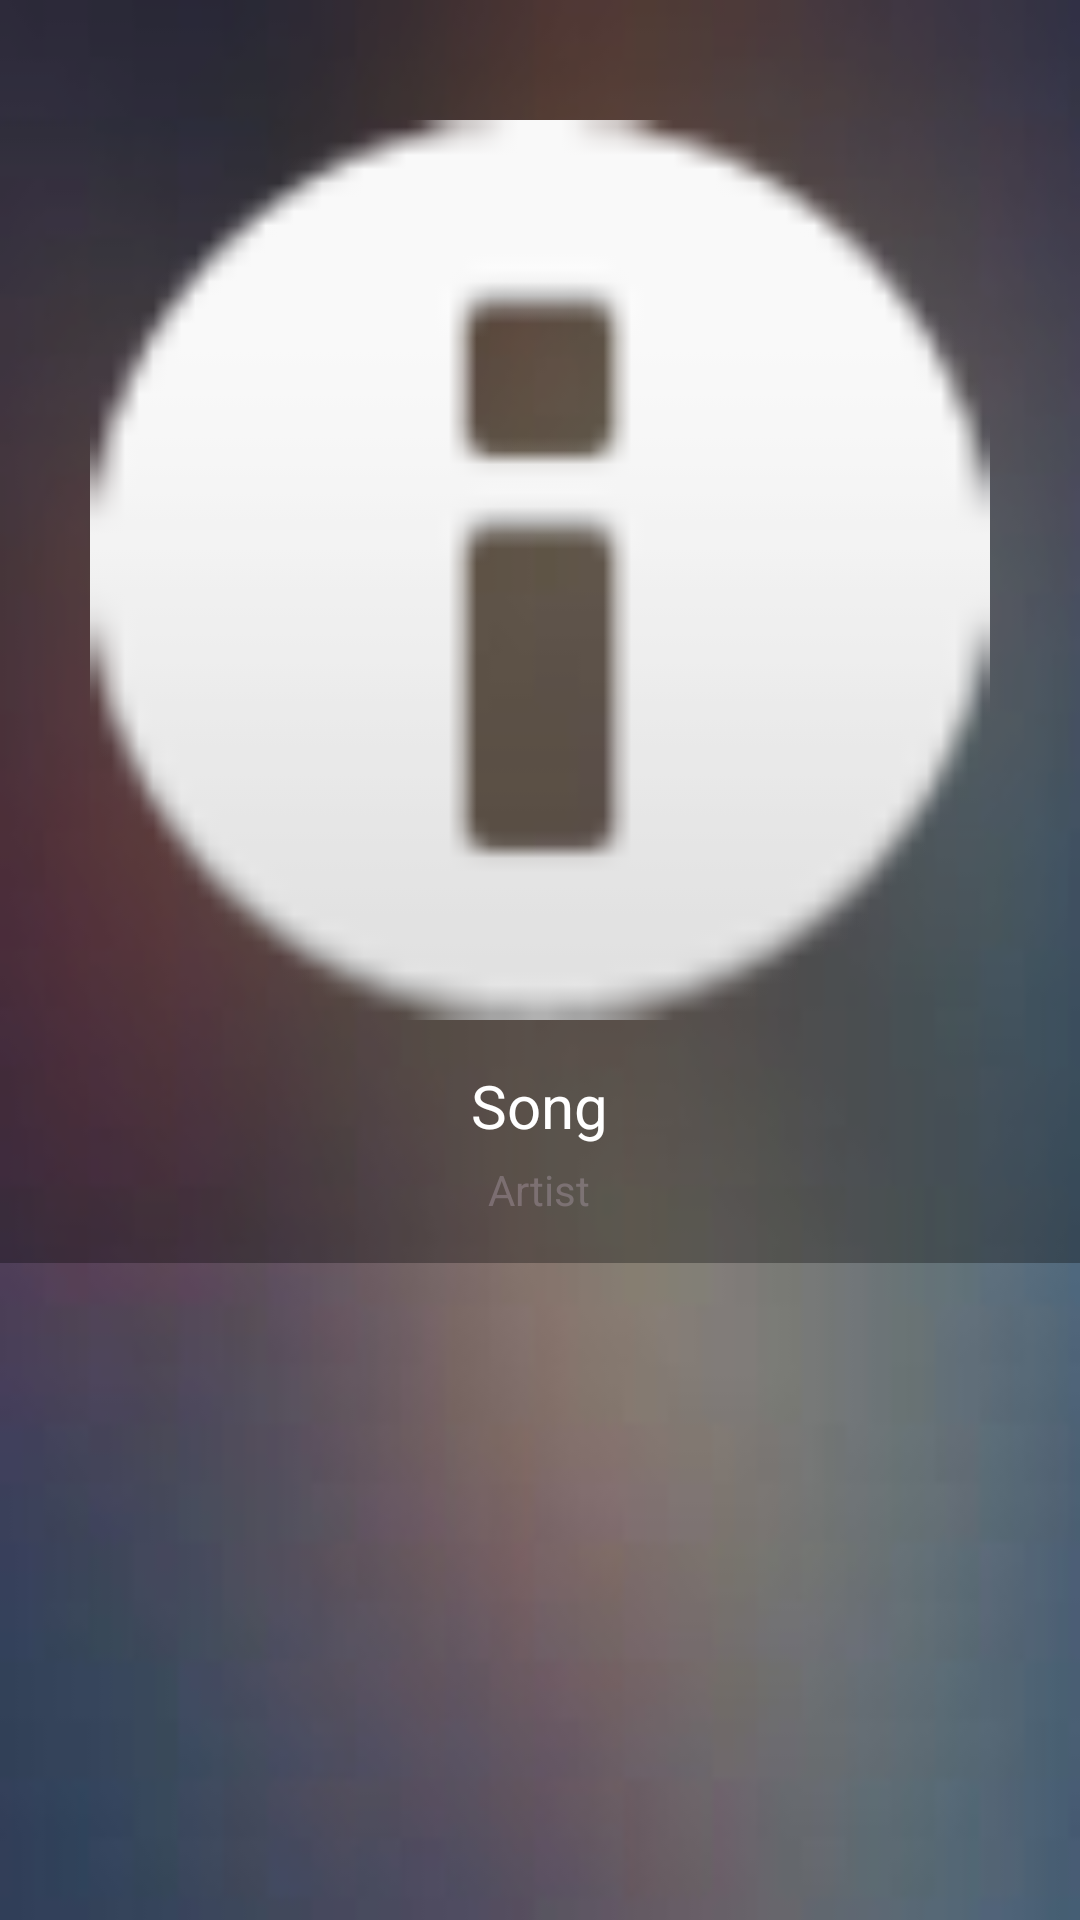

Layout XML and referenced resources for this Android screen:
<!-- AndroidManifest.xml: application theme AppTheme -->
<!-- res/layout/song.xml -->
<?xml version="1.0" encoding="utf-8"?>
<LinearLayout xmlns:android="http://schemas.android.com/apk/res/android"
    android:layout_width="match_parent"
    android:layout_height="wrap_content"
    android:orientation= "vertical"
    android:gravity ="center_horizontal"
    android:background="@drawable/background">
    <LinearLayout
        android:layout_width="match_parent"
        android:layout_height="wrap_content"
        android:orientation= "vertical"
        android:gravity ="center_horizontal"
        android:background="#50000000">

    <ImageView
        android:id="@+id/album_photo"
        android:layout_width="300dp"
        android:layout_height="300dp"
        android:layout_marginTop="40dp"
        android:src="@android:drawable/ic_dialog_info" />

    <TextView
        android:id="@+id/song_name"
        android:layout_width="wrap_content"
        android:layout_height="wrap_content"
        android:layout_marginTop="15dp"
        android:text="Song"
        android:textColor="@color/white"
        android:textSize="20dp"/>

    <TextView
        android:id="@+id/artist_name"
        android:layout_width="wrap_content"
        android:layout_height="wrap_content"
        android:layout_marginTop="5dp"
        android:layout_marginBottom="15dp"
        android:text="Artist"
        android:textColor="@color/transparentPurple"
        android:textSize="14dp"/>
</LinearLayout>
</LinearLayout>
<!-- resources referenced by this layout -->
<resources>
  <color name="transparentPurple">#5abcaabc</color>color&gt;
  <color name="white">#ffffff</color>
  <!-- drawable background: jpg bitmap (drawable-xxhdpi, 2894 bytes) -->
  <style name="AppTheme" parent="Theme.AppCompat.Light">
          <item name="colorPrimary">@color/transparent_black</item>
          <item name="colorPrimaryDark">@color/transparent_black</item>
          <item name="colorAccent">@color/sand</item>
          <item name="android:actionBarStyle">@style/ActionBar</item>
          <item name="windowNoTitle">true</item>
          <item name="actionBarStyle">@style/ActionBar</item>
  
      </style>
  <color name="sand">#ecebe8</color>
  <style name="ActionBar" parent="Theme.AppCompat.Light.DarkActionBar">
          <item name="android:background">@color/transparent_black</item>
  
  
      </style>
</resources>
